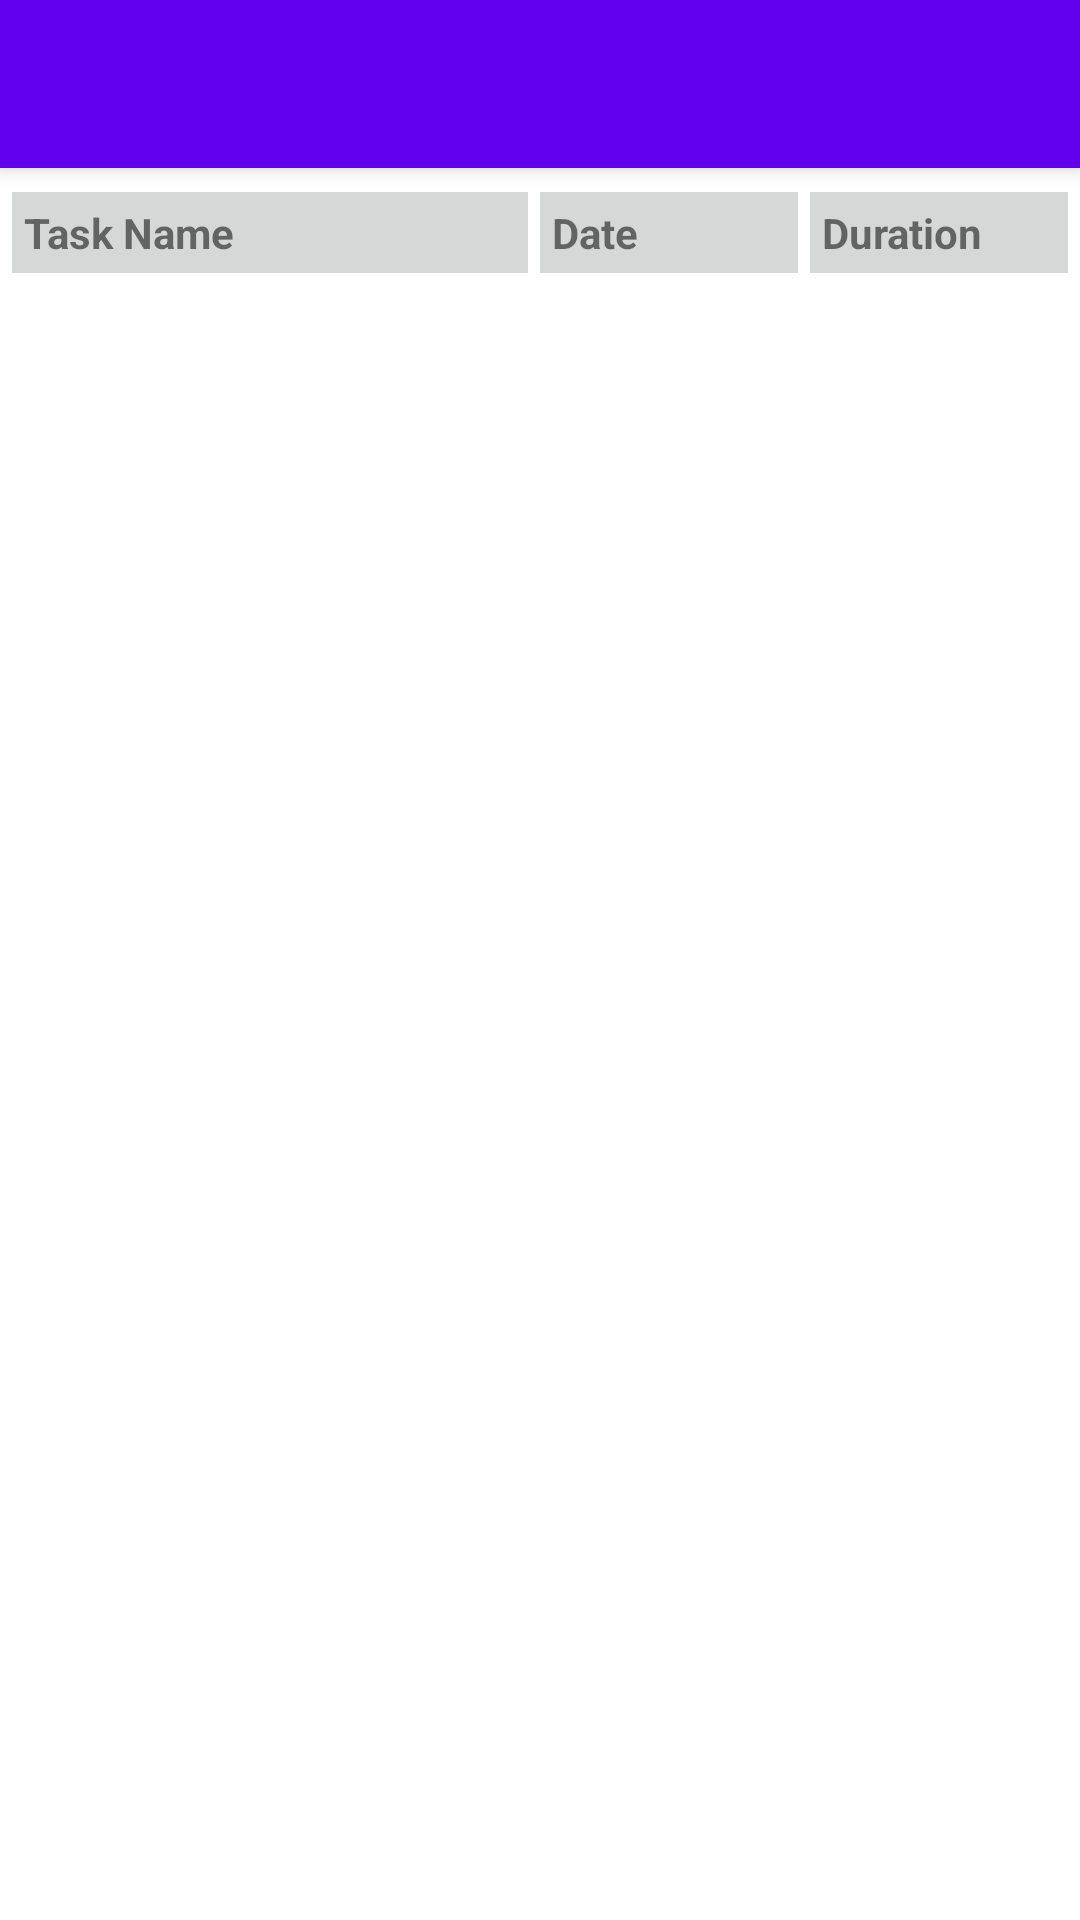

Here is an Android app screen rendered from its layout file. Give the layout XML and the strings, colors and styles it references.
<!-- AndroidManifest.xml: application theme Theme.TaskTimer -->
<!-- res/layout/activity_durations_report.xml -->
<?xml version="1.0" encoding="utf-8"?>
<androidx.coordinatorlayout.widget.CoordinatorLayout xmlns:android="http://schemas.android.com/apk/res/android"
    xmlns:app="http://schemas.android.com/apk/res-auto"
    xmlns:tools="http://schemas.android.com/tools"
    android:layout_width="match_parent"
    android:layout_height="match_parent"
    tools:context=".DurationsReport">

    <com.google.android.material.appbar.AppBarLayout
        android:layout_width="match_parent"
        android:layout_height="wrap_content"
        android:theme="@style/Theme.TaskTimer.AppBarOverlay">

        <androidx.appcompat.widget.Toolbar
            android:id="@+id/toolbar"
            android:layout_width="match_parent"
            android:layout_height="?attr/actionBarSize"
            android:background="?attr/colorPrimary"
            app:popupTheme="@style/Theme.TaskTimer.PopupOverlay" />

    </com.google.android.material.appbar.AppBarLayout>

    <include layout="@layout/tasks_durations" />

</androidx.coordinatorlayout.widget.CoordinatorLayout>
<!-- res/layout/tasks_durations.xml (included above) -->
<?xml version="1.0" encoding="utf-8"?>
<androidx.constraintlayout.widget.ConstraintLayout xmlns:android="http://schemas.android.com/apk/res/android"
    xmlns:app="http://schemas.android.com/apk/res-auto"
    xmlns:tools="http://schemas.android.com/tools"
    android:layout_width="match_parent"
    android:layout_height="match_parent"
    app:layout_behavior="@string/appbar_scrolling_view_behavior">

    <TextView
        android:id="@+id/td_name_heading"
        android:layout_width="0dp"
        android:layout_height="wrap_content"
        android:layout_marginStart="4dp"
        android:layout_marginTop="8dp"
        android:background="?attr/colorButtonNormal"
        android:padding="4dp"
        android:text="@string/td_text_name"
        android:textAlignment="textStart"
        android:textStyle="bold"
        app:layout_constraintEnd_toStartOf="@+id/td_start_heading"
        app:layout_constraintHorizontal_bias="0.5"
        app:layout_constraintHorizontal_chainStyle="spread"
        app:layout_constraintHorizontal_weight="2"
        app:layout_constraintStart_toStartOf="parent"
        app:layout_constraintTop_toTopOf="parent" />

    <TextView
        android:id="@+id/td_duration_heading"
        android:layout_width="0dp"
        android:layout_height="wrap_content"
        android:layout_marginStart="4dp"
        android:layout_marginEnd="4dp"
        android:background="?attr/colorButtonNormal"
        android:padding="4dp"
        android:text="@string/td_text_duration"
        android:textAlignment="textStart"
        android:textStyle="bold"
        app:layout_constraintBaseline_toBaselineOf="@+id/td_start_heading"
        app:layout_constraintEnd_toEndOf="parent"
        app:layout_constraintHorizontal_bias="0.5"
        app:layout_constraintHorizontal_weight="1"
        app:layout_constraintStart_toEndOf="@+id/td_start_heading" />

    <TextView
        android:id="@+id/td_start_heading"
        android:layout_width="0dp"
        android:layout_height="wrap_content"
        android:layout_marginStart="4dp"
        android:background="?attr/colorButtonNormal"
        android:padding="4dp"
        android:text="@string/td_text_date"
        android:textAlignment="textStart"
        android:textStyle="bold"
        app:layout_constraintBaseline_toBaselineOf="@+id/td_name_heading"
        app:layout_constraintEnd_toStartOf="@+id/td_duration_heading"
        app:layout_constraintHorizontal_bias="0.5"
        app:layout_constraintHorizontal_weight="1"
        app:layout_constraintStart_toEndOf="@+id/td_name_heading" />

    <androidx.recyclerview.widget.RecyclerView
        android:id="@+id/td_list"
        android:layout_width="0dp"
        android:layout_height="0dp"
        android:layout_marginBottom="8dp"
        android:scrollbars="vertical"
        app:layout_constraintBottom_toBottomOf="parent"
        app:layout_constraintEnd_toEndOf="parent"
        app:layout_constraintStart_toStartOf="parent"
        app:layout_constraintTop_toBottomOf="@+id/td_name_heading"
        tools:listitem="@layout/task_durations_items" />

</androidx.constraintlayout.widget.ConstraintLayout>
<!-- res/layout/task_durations_items.xml (included above) -->
<?xml version="1.0" encoding="utf-8"?>
<androidx.constraintlayout.widget.ConstraintLayout xmlns:android="http://schemas.android.com/apk/res/android"
    xmlns:app="http://schemas.android.com/apk/res-auto"
    xmlns:tools="http://schemas.android.com/tools"
    android:layout_width="match_parent"
    android:layout_height="wrap_content"
    tools:showIn="@layout/tasks_durations">

    <TextView
        android:id="@+id/td_name"
        android:layout_width="0dp"
        android:layout_height="wrap_content"
        android:layout_marginStart="8dp"
        app:layout_constraintEnd_toStartOf="@+id/td_start"
        app:layout_constraintHorizontal_bias="0.5"
        app:layout_constraintHorizontal_chainStyle="spread"
        app:layout_constraintHorizontal_weight="2"
        app:layout_constraintStart_toStartOf="parent"
        app:layout_constraintTop_toTopOf="parent"
        tools:text="@string/td_text_name" />

    <TextView
        android:id="@+id/td_start"
        android:layout_width="0dp"
        android:layout_height="wrap_content"
        android:layout_marginStart="8dp"
        android:layout_marginEnd="4dp"
        app:layout_constraintBaseline_toBaselineOf="@+id/td_name"
        app:layout_constraintEnd_toStartOf="@+id/td_duration"
        app:layout_constraintHorizontal_bias="0.5"
        app:layout_constraintHorizontal_weight="1"
        app:layout_constraintStart_toEndOf="@+id/td_name"
        tools:text="@string/td_text_date" />

    <TextView
        android:id="@+id/td_duration"
        android:layout_width="0dp"
        android:layout_height="wrap_content"
        android:layout_marginStart="4dp"
        android:layout_marginEnd="4dp"
        app:layout_constraintBaseline_toBaselineOf="@+id/td_start"
        app:layout_constraintEnd_toEndOf="parent"
        app:layout_constraintHorizontal_bias="0.5"
        app:layout_constraintHorizontal_weight="1"
        app:layout_constraintStart_toEndOf="@+id/td_start"
        tools:text="@string/td_text_duration" />
</androidx.constraintlayout.widget.ConstraintLayout>
<!-- resources referenced by this layout -->
<resources>
  <string name="td_text_date">Date</string>
  <string name="td_text_duration">Duration</string>
  <string name="td_text_name">Task Name</string>
  <style name="Theme.TaskTimer.AppBarOverlay" parent="ThemeOverlay.AppCompat.Dark.ActionBar" />
  <style name="Theme.TaskTimer.PopupOverlay" parent="ThemeOverlay.AppCompat.Light" />
  <style name="Theme.TaskTimer" parent="Theme.MaterialComponents.DayNight.DarkActionBar">
          
          <item name="colorPrimary">@color/purple_500</item>
          <item name="colorPrimaryVariant">@color/purple_700</item>
          <item name="colorOnPrimary">@color/white</item>
          
          <item name="colorSecondary">@color/teal_200</item>
          <item name="colorSecondaryVariant">@color/teal_700</item>
          <item name="colorOnSecondary">@color/black</item>
          
          <item name="android:statusBarColor" tools:targetApi="l">?attr/colorPrimaryVariant</item>
          
      </style>
  <!-- not gathered from this repository: default colours our renderer supplied (Android Studio template values) -->
  <color name="purple_500">#FF6200EE</color>
  <color name="purple_700">#FF3700B3</color>
  <color name="teal_200">#FF03DAC5</color>
  <color name="teal_700">#FF018786</color>
  <color name="black">#FF000000</color>
  <color name="white">#FFFFFFFF</color>
</resources>
